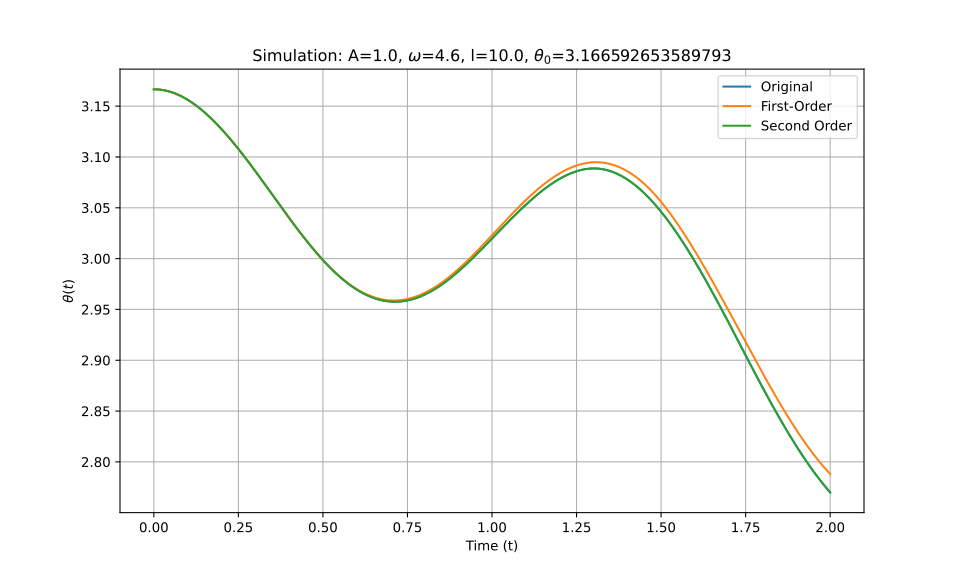

Values plotted in this chart, from the file beside it:
t_eval, Equation_1, Equation_2, Equation_3
0.0, 3.167, 3.167, 3.167
0.002002, 3.167, 3.167, 3.167
0.004004, 3.167, 3.167, 3.167
0.006006, 3.167, 3.167, 3.167
0.008008, 3.167, 3.167, 3.167
0.01001, 3.166, 3.166, 3.166
0.01201, 3.166, 3.166, 3.166
0.01401, 3.166, 3.166, 3.166
0.01602, 3.166, 3.166, 3.166
0.01802, 3.166, 3.166, 3.166
0.02002, 3.166, 3.166, 3.166
0.02202, 3.166, 3.166, 3.166
0.02402, 3.166, 3.166, 3.166
0.02603, 3.166, 3.166, 3.166
0.02803, 3.166, 3.166, 3.166
0.03003, 3.166, 3.166, 3.166
0.03203, 3.166, 3.166, 3.166
0.03403, 3.165, 3.165, 3.165
0.03604, 3.165, 3.165, 3.165
0.03804, 3.165, 3.165, 3.165
0.04004, 3.165, 3.165, 3.165
0.04204, 3.165, 3.165, 3.165
0.04404, 3.165, 3.165, 3.165
0.04605, 3.164, 3.164, 3.164
0.04805, 3.164, 3.164, 3.164
0.05005, 3.164, 3.164, 3.164
0.05205, 3.164, 3.164, 3.164
0.05405, 3.164, 3.164, 3.164
0.05606, 3.163, 3.163, 3.163
0.05806, 3.163, 3.163, 3.163
0.06006, 3.163, 3.163, 3.163
0.06206, 3.163, 3.163, 3.163
0.06406, 3.162, 3.162, 3.162
0.06607, 3.162, 3.162, 3.162
0.06807, 3.162, 3.162, 3.162
0.07007, 3.161, 3.161, 3.161
0.07207, 3.161, 3.161, 3.161
0.07407, 3.161, 3.161, 3.161
0.07608, 3.161, 3.161, 3.161
0.07808, 3.16, 3.16, 3.16
0.08008, 3.16, 3.16, 3.16
0.08208, 3.16, 3.16, 3.16
0.08408, 3.159, 3.159, 3.159
0.08609, 3.159, 3.159, 3.159
0.08809, 3.159, 3.159, 3.159
0.09009, 3.158, 3.158, 3.158
0.09209, 3.158, 3.158, 3.158
0.09409, 3.157, 3.157, 3.157
0.0961, 3.157, 3.157, 3.157
0.0981, 3.157, 3.157, 3.157
0.1001, 3.156, 3.156, 3.156
0.1021, 3.156, 3.156, 3.156
0.1041, 3.155, 3.155, 3.155
0.1061, 3.155, 3.155, 3.155
0.1081, 3.155, 3.155, 3.155
0.1101, 3.154, 3.154, 3.154
0.1121, 3.154, 3.154, 3.154
0.1141, 3.153, 3.153, 3.153
0.1161, 3.153, 3.153, 3.153
0.1181, 3.152, 3.152, 3.152
... 940 more rows
